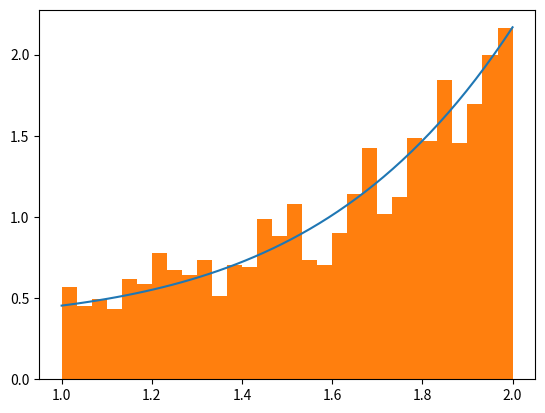

The script that saved this image:
import numpy as np
import math 
import matplotlib.pyplot as pl
import scipy.integrate as integrate
import scipy.optimize as optimize
k = 19.833333333333336
a = 1
b = 2
count_of_num = 2000
arr = []
result_arr = []

def f(x):
    return (x**5+x**2+7)
def f_(x):
    return (x**5+x**2+7)/k

def prob_num(xi,v):
    s1 = integrate.quad(f,a,xi)[0]
    #print('integral =',s1,' v =',v,"int-v =",s1/k-v," xi =",xi)
    return (s1/k - v)


for i in range(0,count_of_num):
    arr.append(np.random.random_sample())

for i in arr:
    def t(x):
        return prob_num(x,i)
    solve = optimize.fsolve(t,b)
    result_arr.append(solve[0])
    #print("xi =",solve)
    np.round(solve,3,solve)
    #print("xi =",solve)
    #print('---')
x_axis = np.linspace(a,b) 
fig,ax = pl.subplots(1,1)
pl.plot(x_axis,np.apply_along_axis(f_,0,x_axis))
pl.hist(result_arr,30,density=True)
pl.show()